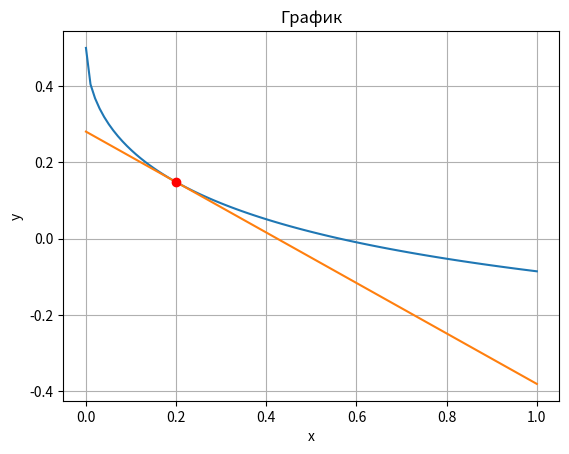

Write the Python code that produced this figure.
import math
import matplotlib.pyplot as plt
import numpy as np

def f(x):
    return np.sqrt(x + 1) - np.sqrt(x) - 0.5

def f_pr(x):
    return 0.5 / np.sqrt(x + 1) - 0.5 / np.sqrt(x)
def yk(t, x):
    for i in x:
        y1.append(f(t) + f_pr(t) * (i - t))
    return y1
tochka_kasaniya = 0.2
x = np.linspace(0,1,100)
y = []
for i in x:
    y.append(f(i))
x1 = [0.0, 1.0]
y1 =[]
plt.title('График') 
plt.xlabel('x') 
plt.ylabel('y') 
plt.grid()
plt.plot(x, y)
plt.plot(x1, yk(tochka_kasaniya, x1))
plt.plot(tochka_kasaniya, f(tochka_kasaniya), "ro")

plt.show()